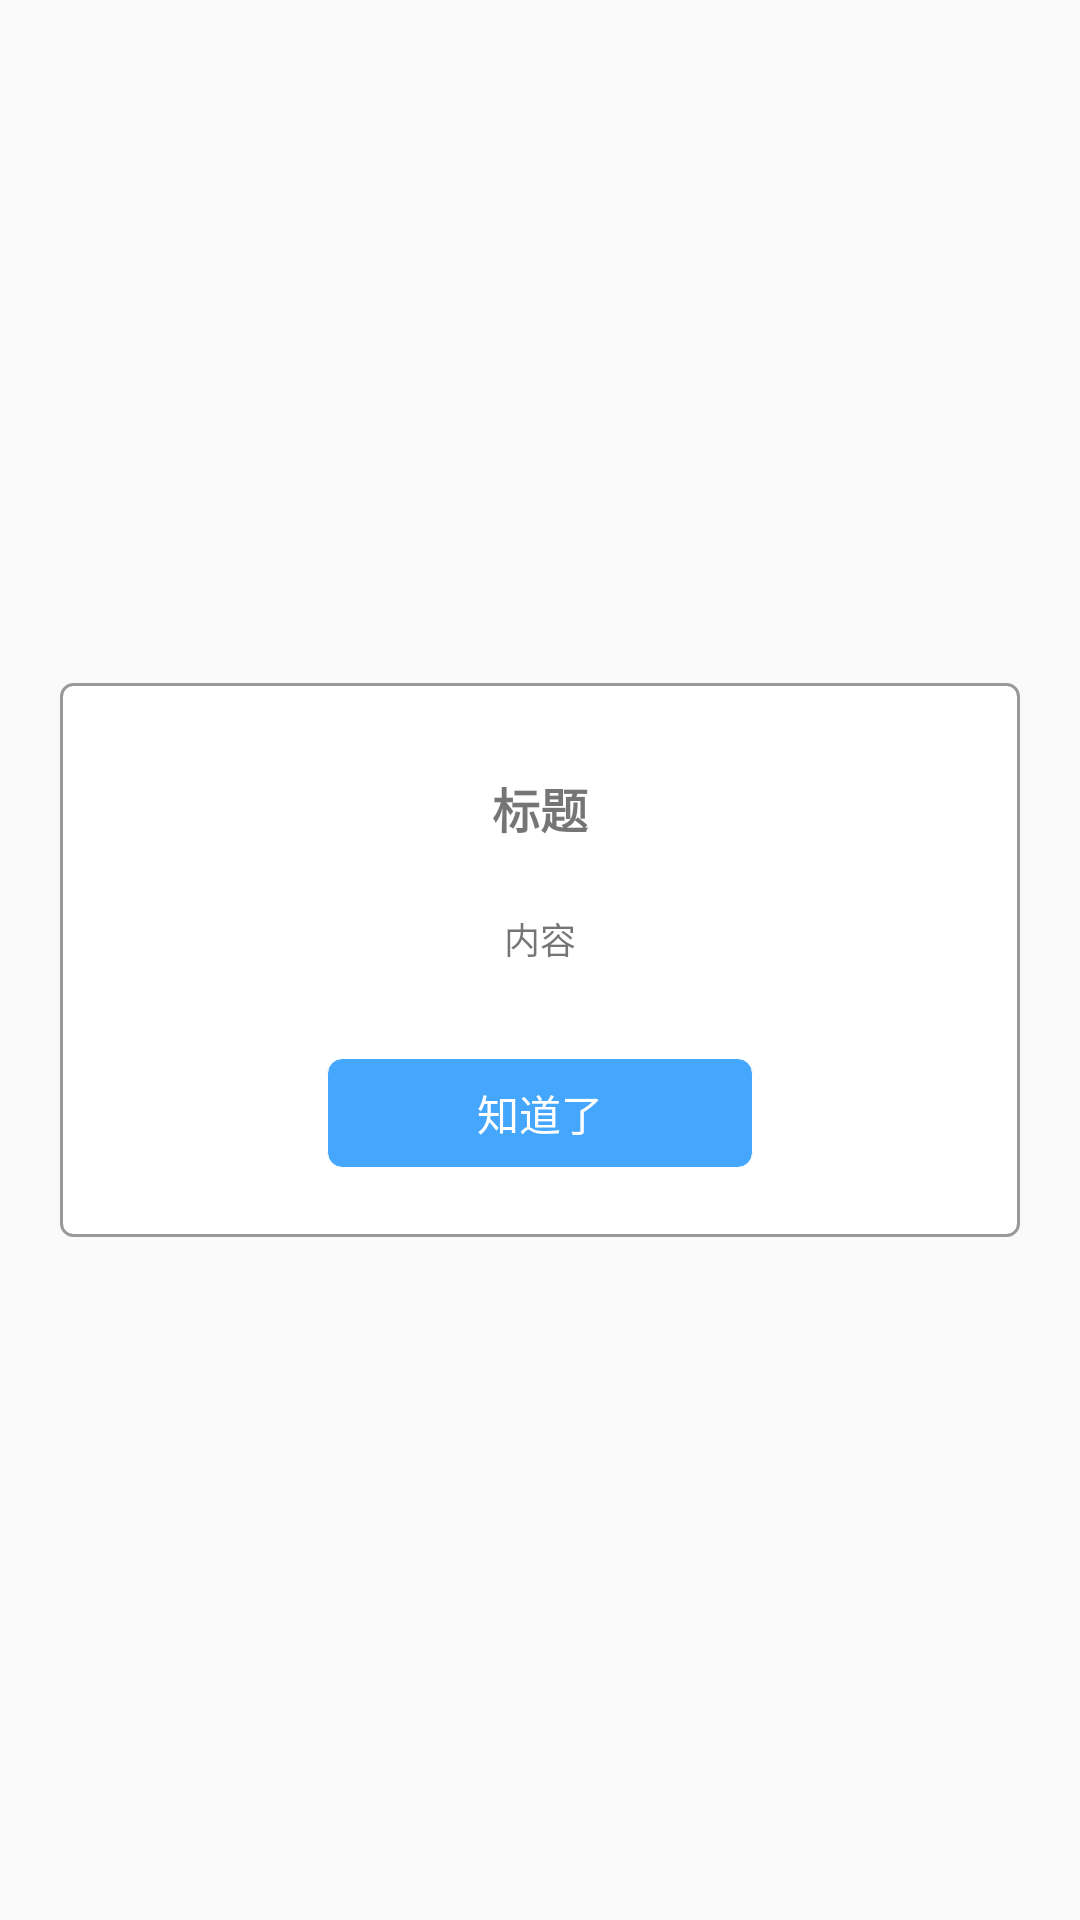

This screen was rendered from an Android layout file. Write that file and the resources it references.
<!-- AndroidManifest.xml: application theme Theme.AppCompat.Light.NoActionBar -->
<!-- res/layout/dialog_bt1.xml -->
<?xml version="1.0" encoding="utf-8"?>
<androidx.constraintlayout.widget.ConstraintLayout xmlns:android="http://schemas.android.com/apk/res/android"
    xmlns:app="http://schemas.android.com/apk/res-auto"
    android:layout_width="match_parent"
    android:layout_height="match_parent">

    <androidx.constraintlayout.widget.ConstraintLayout
        android:id="@+id/cl_dialog_bg"
        android:layout_width="0dp"
        android:layout_height="wrap_content"
        android:layout_marginLeft="20dp"
        android:layout_marginRight="20dp"
        android:background="@drawable/selector_rectangle_white_to_999"
        app:layout_constraintBottom_toBottomOf="parent"
        app:layout_constraintLeft_toLeftOf="parent"
        app:layout_constraintRight_toRightOf="parent"
        app:layout_constraintTop_toTopOf="parent">

        <TextView
            android:id="@+id/tv_dialog_title"
            android:layout_width="wrap_content"
            android:layout_height="wrap_content"
            android:layout_marginTop="30dp"
            android:text="标题"
            android:textSize="16sp"
            android:textStyle="bold"
            app:layout_constraintLeft_toLeftOf="parent"
            app:layout_constraintRight_toRightOf="parent"
            app:layout_constraintTop_toTopOf="parent" />

        <TextView
            android:id="@+id/tv_dialog_content"
            android:layout_width="wrap_content"
            android:layout_height="wrap_content"
            android:layout_marginTop="23dp"
            android:paddingLeft="34dp"
            android:paddingRight="34dp"
            android:text="内容"
            android:textSize="12sp"
            app:layout_constraintLeft_toLeftOf="parent"
            app:layout_constraintRight_toRightOf="parent"
            app:layout_constraintTop_toBottomOf="@id/tv_dialog_title" />

        <TextView
            android:id="@+id/tv_dialog_ok"
            android:layout_width="wrap_content"
            android:layout_height="wrap_content"
            android:layout_marginTop="31dp"
            android:layout_marginBottom="23dp"
            android:background="@drawable/selector_rectangle_blue_to_gray"
            android:paddingLeft="50dp"
            android:paddingTop="8dp"
            android:paddingRight="50dp"
            android:paddingBottom="8dp"
            android:text="知道了"
            android:textColor="#FFF"
            android:textSize="14sp"
            app:layout_constraintBottom_toBottomOf="parent"
            app:layout_constraintLeft_toLeftOf="parent"
            app:layout_constraintRight_toRightOf="parent"
            app:layout_constraintTop_toBottomOf="@id/tv_dialog_content" />

    </androidx.constraintlayout.widget.ConstraintLayout>

</androidx.constraintlayout.widget.ConstraintLayout>
<!-- resources referenced by this layout -->
<resources>
  <!-- drawable selector_rectangle_blue_to_gray (drawable) -->
  <?xml version="1.0" encoding="utf-8"?>
  <selector xmlns:android="http://schemas.android.com/apk/res/android">
      <item android:drawable="@drawable/shape_rectangle_gray_999" android:state_enabled="false" />
      <item android:drawable="@drawable/shape_rectangle_gray_999" android:state_pressed="true" />
      <item android:drawable="@drawable/shape_rectangle_gray_999" android:state_selected="true" />
      <item android:drawable="@drawable/shape_rectangle_blue_45a6fd" />
  </selector>
  <!-- drawable selector_rectangle_white_to_999 (drawable) -->
  <?xml version="1.0" encoding="utf-8"?>
  <selector xmlns:android="http://schemas.android.com/apk/res/android">
  
      
      <item android:state_enabled="false">
          <shape android:shape="rectangle">
              
              <corners android:bottomLeftRadius="4dp" android:bottomRightRadius="4dp" android:topLeftRadius="4dp" android:topRightRadius="4dp" />
              
              <solid android:color="#999" />
              
              <stroke android:width="1dp" android:color="#666" />
          </shape>
      </item>
  
      
      <item android:state_enabled="true" android:state_pressed="true">
          <shape android:shape="rectangle">
              <corners android:bottomLeftRadius="4dp" android:bottomRightRadius="4dp" android:topLeftRadius="4dp" android:topRightRadius="4dp" />
              <solid android:color="#999" />
              <stroke android:width="1dp" android:color="#666" />
          </shape>
      </item>
  
      
      <item android:state_selected="true">
          <shape android:shape="rectangle">
              <corners android:bottomLeftRadius="4dp" android:bottomRightRadius="4dp" android:topLeftRadius="4dp" android:topRightRadius="4dp" />
              <solid android:color="#999" />
              <stroke android:width="1dp" android:color="#666" />
          </shape>
      </item>
  
      
      <item>
          <shape android:shape="rectangle">
              <corners android:bottomLeftRadius="4dp" android:bottomRightRadius="4dp" android:topLeftRadius="4dp" android:topRightRadius="4dp" />
              <solid android:color="#FFF" />
              <stroke android:width="1dp" android:color="#999" />
          </shape>
      </item>
  
  </selector>
  <!-- drawable shape_rectangle_gray_999 (drawable) -->
  <?xml version="1.0" encoding="utf-8"?>
  <shape xmlns:android="http://schemas.android.com/apk/res/android"
      android:shape="rectangle">
      <solid android:color="#999" />
      <corners android:radius="5dp" />
  </shape>
  <!-- drawable shape_rectangle_blue_45a6fd (drawable) -->
  <?xml version="1.0" encoding="utf-8"?>
  <shape xmlns:android="http://schemas.android.com/apk/res/android"
      android:shape="rectangle">
      
      
  
      
      <corners android:radius="5dp" />
  
      
      <solid android:color="#45A6FD" />
  
      
      <stroke android:width="1px" android:color="#FFF" />
  
      
  
      
  
      
  
  </shape>
</resources>
